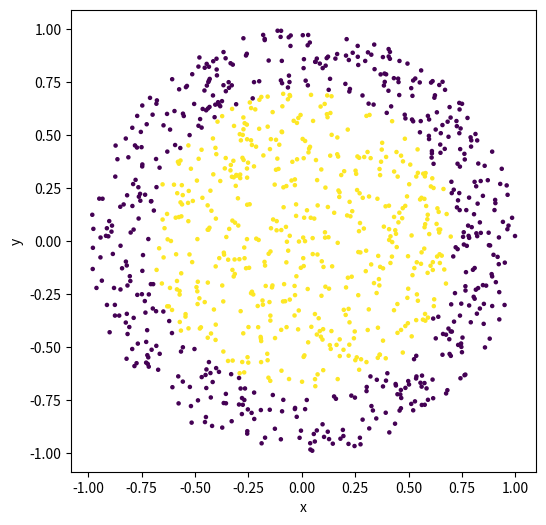

This figure's Python source:
import matplotlib.pyplot as plt
import numpy as np
import pandas as pd


N = 1000
RADIUS = 1

rng = np.random.default_rng(seed=0)

r = rng.uniform(0, RADIUS**2, size=N) ** 0.5
phi = rng.uniform(0, 2*np.pi, size=N)

x = r * np.cos(phi)
y = r * np.sin(phi)

labels = r < (RADIUS/np.sqrt(2))

df = pd.DataFrame(
    data=np.stack([x, y, labels], axis=1),
    columns=['x', 'y', 'target'],
)
df.to_csv('data.csv')

fig, ax = plt.subplots(figsize=(6, 6))
ax.set(xlabel='x', ylabel='y')
ax.scatter(x, y, s=5, c=labels)

plt.show()
